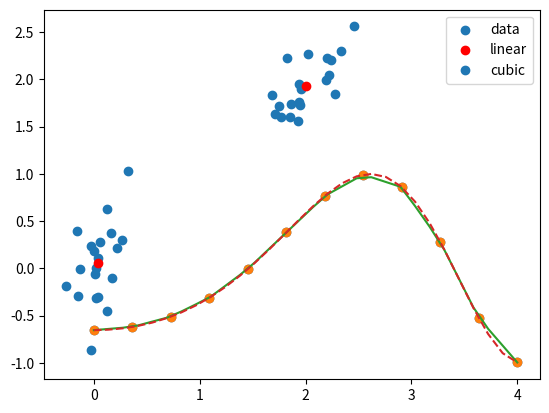

This chart was generated by the following Python code:
# -*- coding: utf-8 -*-
#
# Licensed under the Apache License, Version 2.0 (the "License");
# you may not use this file except in compliance with the License.
# You may obtain a copy of the License at
#
#    http://www.apache.org/licenses/LICENSE-2.0
#
# Unless required by applicable law or agreed to in writing, software
# distributed under the License is distributed on an "AS IS" BASIS,
# WITHOUT WARRANTIES OR CONDITIONS OF ANY KIND, either express or
# implied.
# See the License for the specific language governing permissions and
# limitations under the License.
#

import matplotlib.pyplot as plt
import numpy as np
list = [1, 2, 3, 4]
a = np.array(list)
a

np.zeros((2, 3))

np.ones((2, 3))

np.arange(7)

np.linspace(1., 4., 6)

mat = np.matrix('1 2; 3 4')
mat.H

mat.T

from numpy import vstack, array
from numpy.random import rand
from scipy.cluster.vq import kmeans, vq, whiten

pts = 20
a = np.random.multivariate_normal([0, 0], [[4, 1], [1, 4]], size=pts)
b = np.random.multivariate_normal([30, 10],
                                  [[10, 2], [2, 1]],
                                  size=pts)
data = np.concatenate((a, b))
data

whitened = whiten(data)
whitened

codebook, distortion = kmeans(whitened, 2)
codebook

plt.scatter(whitened[:, 0], whitened[:, 1])
plt.scatter(codebook[:, 0], codebook[:, 1], c='r')

from scipy import interpolate
x = np.linspace(0, 4, 12)
x

y = np.cos(x**2/3+4)
y

plt.plot(x, y, 'o')

f1 = interpolate.interp1d(x, y, kind = 'linear')
f2 = interpolate.interp1d(x, y, kind = 'cubic')
xnew = np.linspace(0, 4,30)
xnew

plt.plot(x, y, 'o', xnew, f1(xnew), '-', xnew, f2(xnew), '--')
plt.legend(['data', 'linear', 'cubic'], loc = 'best')

from scipy import linalg
A = np.array([[1, 2],[3, 4]])
A

l, v = linalg.eig(A)
print('eigen values=', l, '\n')
print('eigen vector=', v)

a = np.random.randn(3, 2) + 1.j*np.random.randn(3, 2)
a

U, s, Vh = linalg.svd(a)
print(U, '\n\n', Vh, '\n\n', s)

